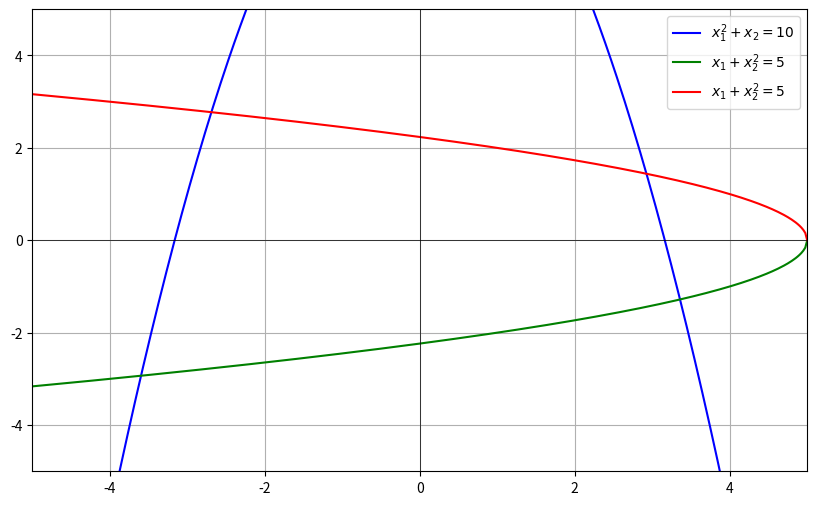

Recreate this plot in Python.
import numpy as np
import matplotlib.pyplot as plt
from sympy import symbols, Eq, solve

x1,x2 = symbols('x1 x2')

#Define two equations that are non -linear
eq1 = Eq(x1**2 + x2,10)
eq2 = Eq(x1 +x2**2,5)

solutions= solve([eq1,eq2], (x1,x2))
real_solutions = [(sol[0].evalf(),sol[1].evalf()) for sol in solutions if sol[0].is_real and sol[1].is_real]
print ("Real Solutions to the system of euqations:",real_solutions)

print("Possible solutions to the equations given ",solutions)

x_vals =np.linspace(-5,5,400)
y_vals_eq1 = 10-x_vals**2
y_vals_eq2_pos = np.sqrt(np.maximum(5-x_vals,0))

y_vals_eq2_neg = np.sqrt(np.maximum(5-x_vals,0))



plt.figure(figsize=(10,6))
plt.plot(x_vals,y_vals_eq1,label=r'$x_1^2 + x_2 = 10$',color='blue')
plt.plot(x_vals,-y_vals_eq2_neg,label=r'$x_1 + x_2^2 = 5$',color='green')
plt.plot(x_vals,y_vals_eq2_pos,label=r'$x_1 + x_2^2 = 5$',color='red')

plt.xlim(-5,5)
plt.ylim(-5,5)

for sol in real_solutions:
    plt.plot(sol[0],sol[1],'ro',markersize=8)
    #Show the equation here
    
    plt.text(sol[0],sol[1] + 0.5 ,'Click for equation', fontsize=10,bbox=dict(boxstyle='round,pad=0.5',edgecolor='black',facecolor='lightyellow'), ha='center',va='center')

plt.title = ('Non Linear Python Code : Solutions and Plot')
plt.xlabel=(r'$x_1$')
plt.ylabel=(r'$x_2$')

plt.axhline(0,color='black',linewidth=0.5)
plt.axvline(0,color='black',linewidth=0.5)
plt.legend(loc='best')


def onclick(event):
    for sol in real_solutions:
        if (sol[0] - 0.2 < event.xdata < sol[0] + 0.2 and sol[1] - 0.2 < event.ydata < sol[1] + 0.2 ):
           print(f"Equation at {sol[0]},{sol[1]}: ")
           print(f"{eq1},{eqn2}")
plt.gcf().canvas.mpl_connect('button_press_event',onclick)



plt.grid(True)
plt.show()
